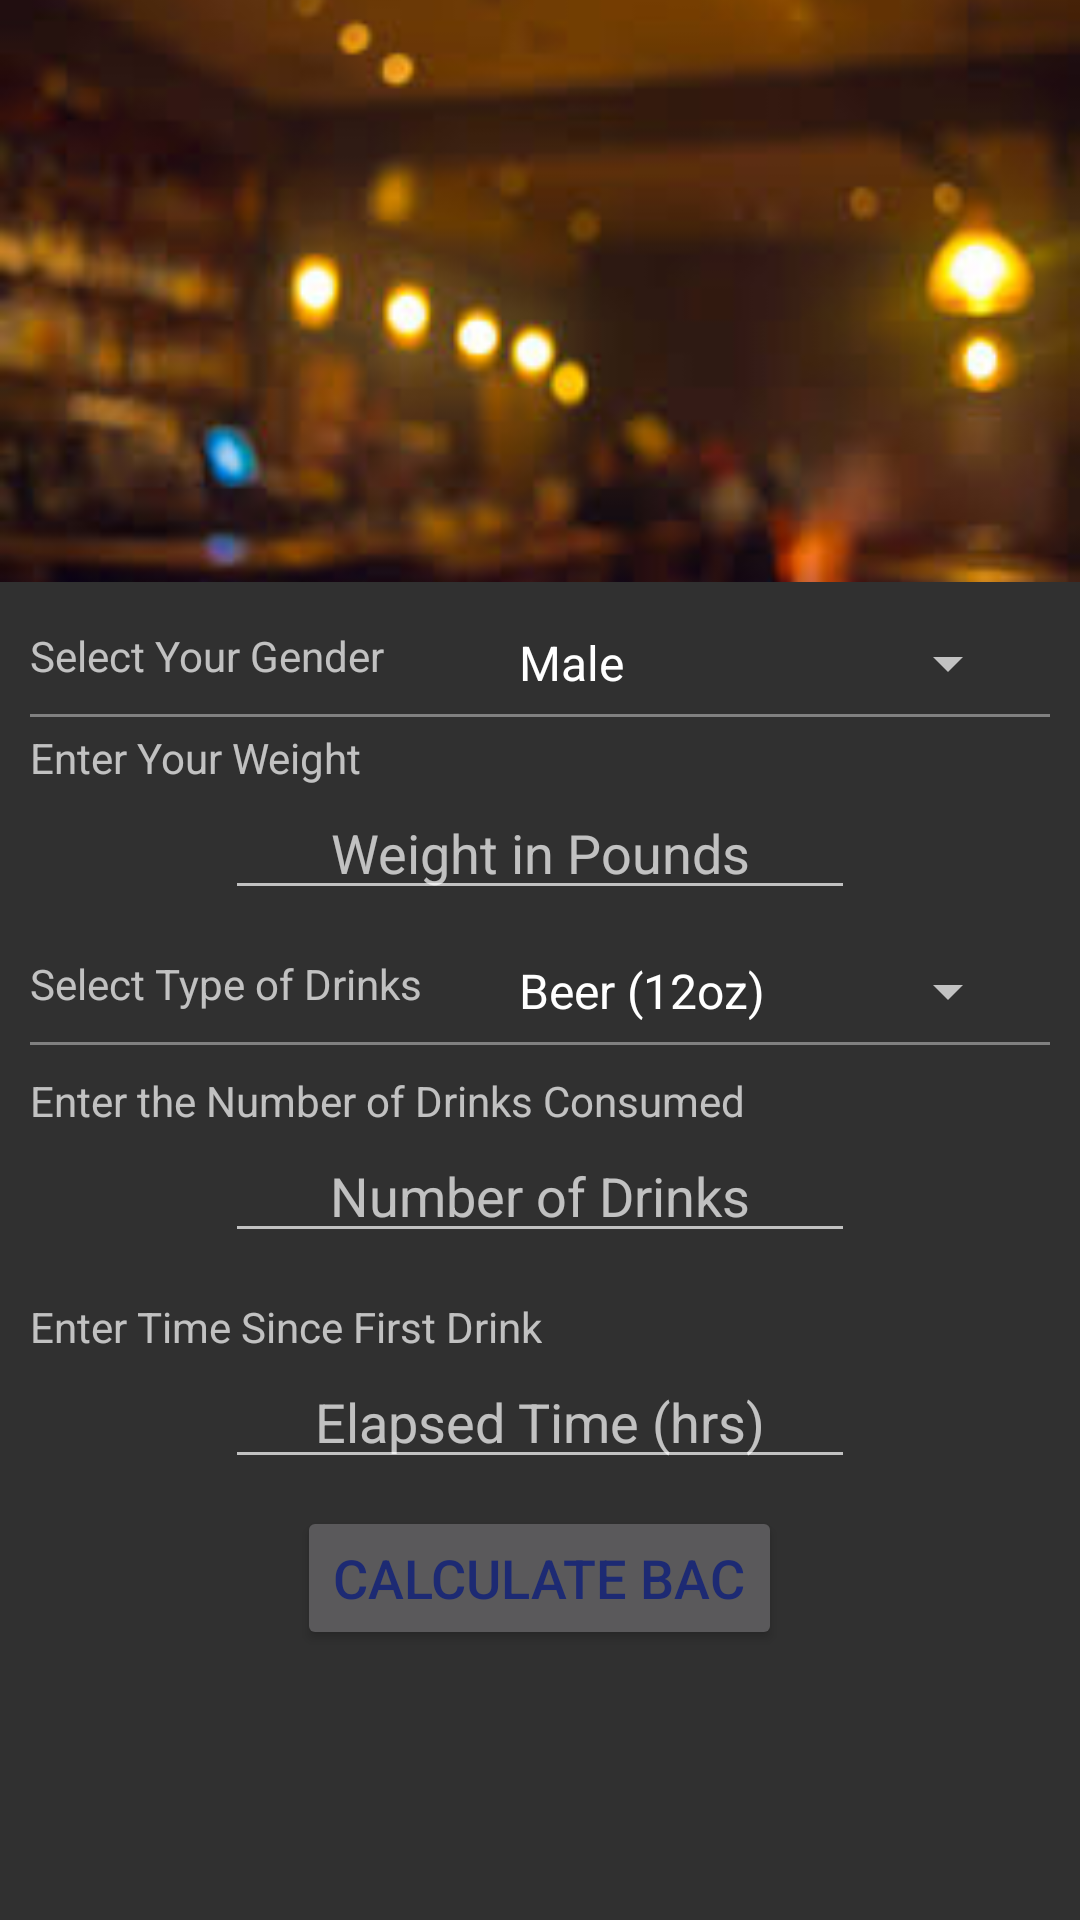

Write the Android layout XML for this screen, with the resource values it uses.
<!-- AndroidManifest.xml: application theme AppTheme -->
<!-- res/layout/activity_main.xml -->
<?xml version="1.0" encoding="utf-8"?>
<android.widget.RelativeLayout xmlns:android="http://schemas.android.com/apk/res/android"
    xmlns:app="http://schemas.android.com/apk/res-auto"
    xmlns:tools="http://schemas.android.com/tools"
    android:layout_width="match_parent"
    android:layout_height="match_parent"
    tools:context="net.androidbootcamp.courseproject.MainActivity">

    <ImageView
        android:id="@+id/imageView3"
        android:layout_width="match_parent"
        android:layout_height="wrap_content"
        android:layout_alignParentTop="true"
        android:layout_centerHorizontal="true"
        android:contentDescription="@string/bkgImg"
        app:srcCompat="@drawable/blurry_bar1"
        android:scaleType="centerCrop"/>

    <TextView
        android:id="@+id/txtGender"
        android:layout_width="wrap_content"
        android:layout_height="wrap_content"
        android:layout_alignParentLeft="true"
        android:layout_alignParentStart="true"
        android:layout_below="@+id/imageView3"
        android:layout_marginLeft="10dp"
        android:layout_marginTop="15dp"
        android:focusable="false"
        android:text="@string/txtGender" />

    <Spinner
        android:id="@+id/gender"
        android:layout_width="175dp"
        android:layout_height="wrap_content"
        android:layout_alignLeft="@+id/type"
        android:layout_alignStart="@+id/type"
        android:layout_alignTop="@+id/txtGender"
        android:entries="@array/gender"
        android:prompt="@string/prompt1"
        android:spinnerMode="dialog" />

    <View
        android:layout_width="fill_parent"
        android:layout_height="1dip"
        android:layout_below="@+id/gender"
        android:layout_marginLeft="10dp"
        android:layout_marginRight="10dp"
        android:layout_marginTop="5dp"
        android:background="#808080" />

    <TextView
        android:id="@+id/txtWeight"
        android:layout_width="wrap_content"
        android:layout_height="wrap_content"
        android:layout_below="@+id/txtGender"
        android:layout_marginLeft="10dp"
        android:layout_marginTop="15dp"
        android:text="@string/txtWeight" />

    <EditText
        android:id="@+id/weight"
        android:layout_width="wrap_content"
        android:layout_height="wrap_content"
        android:layout_below="@+id/txtWeight"
        android:layout_centerHorizontal="true"
        android:ems="10"
        android:gravity="center_horizontal|center"
        android:hint="@string/weight"
        android:inputType="numberSigned"
        android:cursorVisible="false"
        android:textColorLink="@color/colorPrimaryDark" />

    <TextView
        android:id="@+id/txtType"
        android:layout_width="wrap_content"
        android:layout_height="wrap_content"
        android:layout_alignParentLeft="true"
        android:layout_alignParentStart="true"
        android:layout_below="@+id/weight"
        android:layout_marginLeft="10dp"
        android:layout_marginTop="15dp"
        android:focusable="false"
        android:text="@string/txtType" />

    <Spinner
        android:id="@+id/type"
        android:layout_width="175dp"
        android:layout_height="wrap_content"
        android:layout_alignParentEnd="true"
        android:layout_alignParentRight="true"
        android:layout_alignTop="@+id/txtType"
        android:layout_marginEnd="20dp"
        android:layout_marginRight="20dp"
        android:entries="@array/type"
        android:gravity="center_horizontal|center"
        android:prompt="@string/prompt2"
        android:spinnerMode="dialog" />

    <View
        android:layout_width="fill_parent"
        android:layout_height="1dip"
        android:layout_below="@+id/type"
        android:layout_marginLeft="10dp"
        android:layout_marginRight="10dp"
        android:layout_marginTop="5dp"
        android:background="#808080" />

    <TextView
        android:id="@+id/txtNumber"
        android:layout_width="wrap_content"
        android:layout_height="wrap_content"
        android:layout_alignParentLeft="true"
        android:layout_alignParentStart="true"
        android:layout_below="@+id/type"
        android:layout_marginLeft="10dp"
        android:layout_marginTop="15dp"
        android:text="@string/txtNumber" />

    <EditText
        android:id="@+id/number"
        android:layout_width="wrap_content"
        android:layout_height="wrap_content"
        android:layout_alignLeft="@+id/weight"
        android:layout_alignStart="@+id/weight"
        android:layout_below="@+id/txtNumber"
        android:ems="10"
        android:gravity="center_horizontal|center"
        android:hint="@string/number"
        android:inputType="numberSigned"
        android:cursorVisible="false"
        android:textColorLink="@color/colorPrimaryDark" />

    <TextView
        android:id="@+id/txtTime"
        android:layout_width="wrap_content"
        android:layout_height="wrap_content"
        android:layout_alignParentLeft="true"
        android:layout_alignParentStart="true"
        android:layout_below="@+id/number"
        android:layout_marginLeft="10dp"
        android:layout_marginTop="15dp"
        android:focusable="false"
        android:text="@string/txtTime" />

    <EditText
        android:id="@+id/time"
        android:layout_width="wrap_content"
        android:layout_height="wrap_content"
        android:layout_alignLeft="@+id/number"
        android:layout_alignStart="@+id/number"
        android:layout_below="@+id/txtTime"
        android:ems="10"
        android:gravity="center_horizontal|center"
        android:hint="@string/time"
        android:inputType="numberDecimal"
        android:cursorVisible="false"
        android:textColorLink="@color/colorPrimaryDark" />

    <Button
        android:id="@+id/btnBAC"
        android:layout_width="wrap_content"
        android:layout_height="wrap_content"
        android:layout_below="@+id/time"
        android:layout_centerHorizontal="true"
        android:layout_marginTop="9dp"
        android:text="@string/btnBAC"
        android:textColor="@color/colorAccent"
        android:textSize="18sp" />
</android.widget.RelativeLayout>
<!-- resources referenced by this layout -->
<resources>
  <string-array name="gender">
          <item>Male</item>
          <item>Female</item>
      </string-array>
  <string-array name="type">
          <item>Beer (12oz)</item>
          <item>Beer (16oz)</item>
          <item>Light Beer (12oz)</item>
          <item>Light Beer (16oz)</item>
          <item>Malt Liquor (12oz)</item>
          <item>Ale (pint)</item>
          <item>Porter (pint)</item>
          <item>Stout (pint)</item>
          <item>Brandy (snifter)</item>
          <item>Dry Martini</item>
          <item>Highball</item>
          <item>Manhattan</item>
          <item>Sake (1.5oz)</item>
          <item>Rum (1.5oz)</item>
          <item>Gin (1.5oz)</item>
          <item>Vodka (1.5oz)</item>
          <item>Tequila (1.5oz)</item>
          <item>Whiskey (1.5oz)</item>
          <item>Airplane Bottle</item>
          <item>Wine (small glass)</item>
      </string-array>
  <color name="colorAccent">#1d2a73</color>
  <color name="colorPrimaryDark">#0d1440</color>
  <!-- drawable blurry_bar1: jpg bitmap (drawable-v24, 6922 bytes) -->
  <string name="bkgImg">Blurry Bar Image</string>
  <string name="btnBAC">Calculate BAC</string>
  <string name="number">Number of Drinks</string>
  <string name="prompt1">Sex</string>
  <string name="prompt2">Type</string>
  <string name="time">Elapsed Time (hrs)</string>
  <string name="txtGender">Select Your Gender</string>
  <string name="txtNumber">Enter the Number of Drinks Consumed</string>
  <string name="txtTime">Enter Time Since First Drink</string>
  <string name="txtType">Select Type of Drinks</string>
  <string name="txtWeight">Enter Your Weight</string>
  <string name="weight">Weight in Pounds</string>
  <style name="AppTheme" parent="Theme.AppCompat.NoActionBar">
          <item name="android:actionBarSize">0dp</item>
          <item name="android:windowActionBar">false</item>
          <item name="android:windowNoTitle">true</item>
          <item name="colorPrimary">@color/colorAccent</item>
          <item name="colorPrimaryDark">@color/colorPrimaryDark</item>
          <item name="colorAccent">@color/colorPrimary</item>
      </style>
  <color name="colorPrimary">#3f51b5</color>
</resources>
